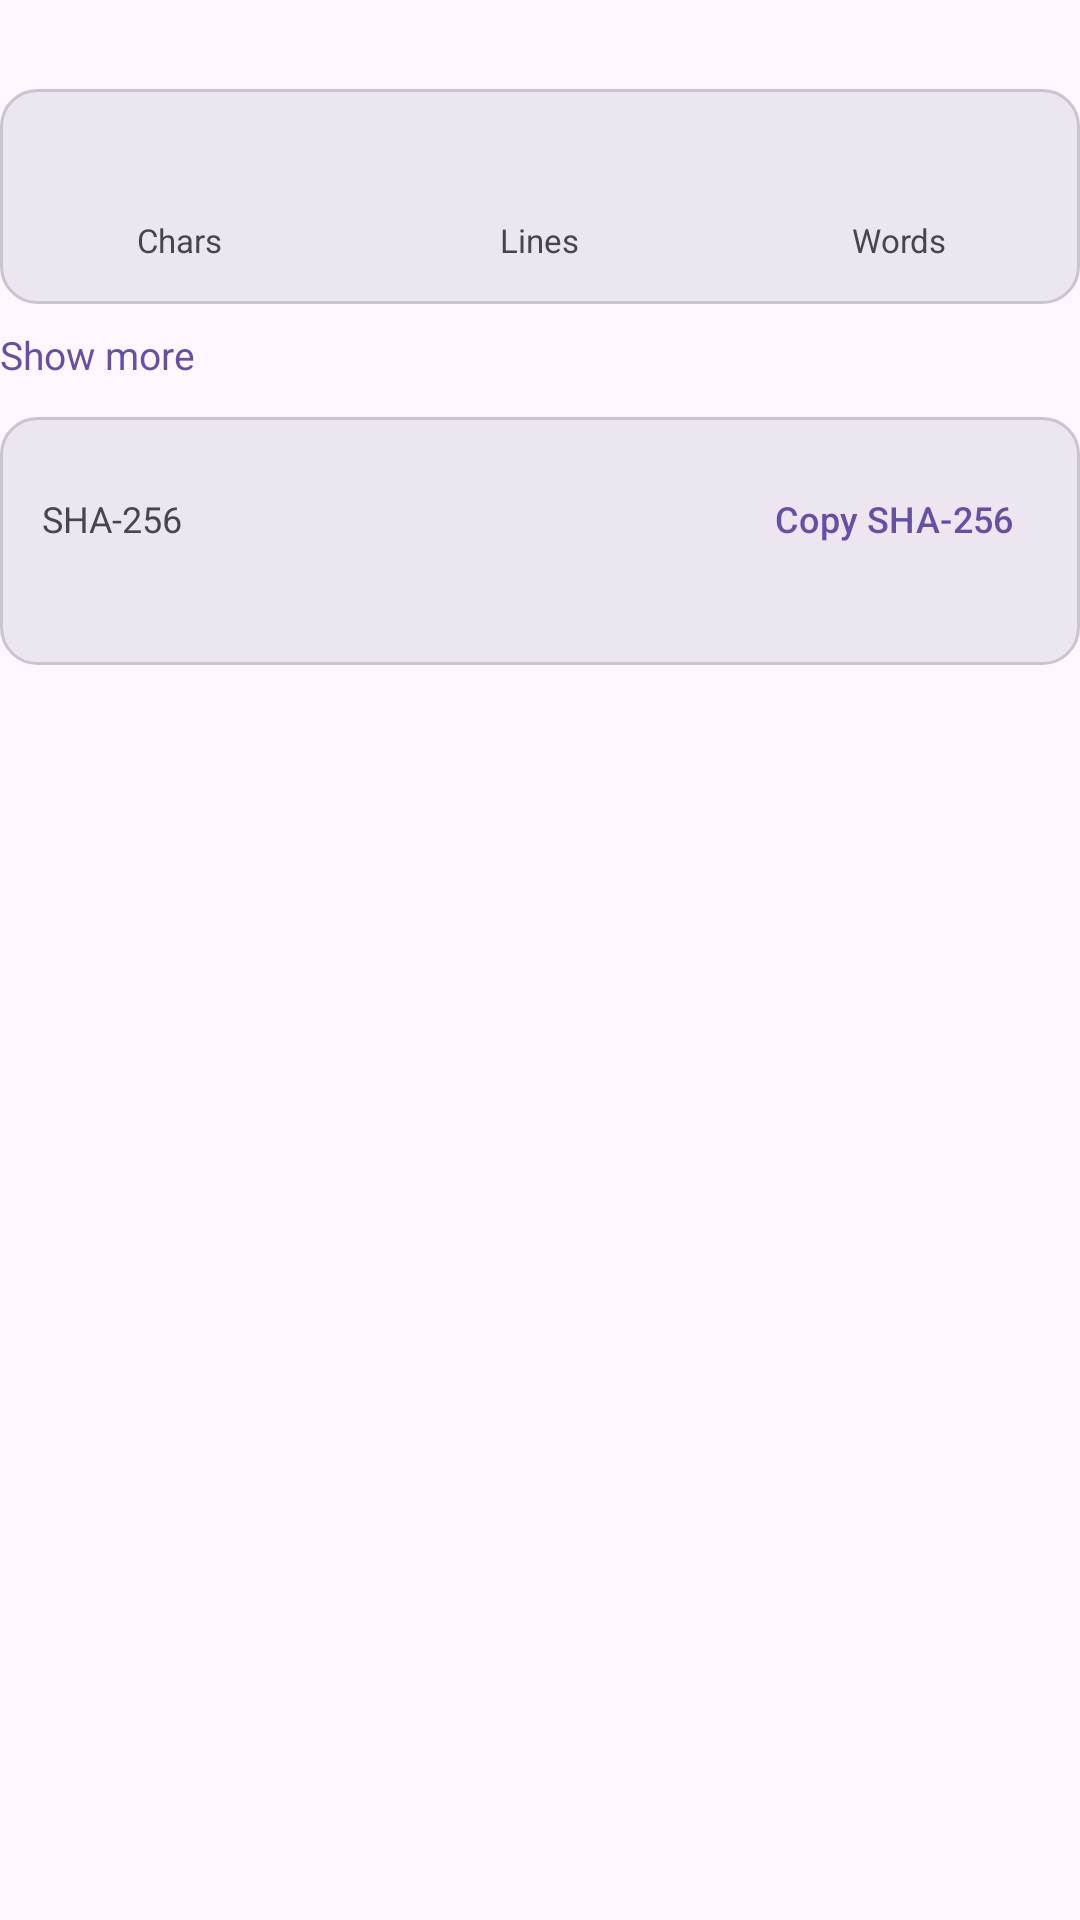

This screen was rendered from an Android layout file. Write that file and the resources it references.
<!-- AndroidManifest.xml: application theme Theme.PlainPad -->
<!-- res/layout/dialog_stats.xml -->
<?xml version="1.0" encoding="utf-8"?>
<LinearLayout xmlns:android="http://schemas.android.com/apk/res/android"
    xmlns:app="http://schemas.android.com/apk/res-auto"
    android:layout_width="match_parent"
    android:layout_height="wrap_content"
    android:orientation="vertical">

    <TextView
        android:id="@+id/tvStatsFileName"
        android:layout_width="match_parent"
        android:layout_height="wrap_content"
        android:paddingBottom="12dp"
        android:textColor="?android:attr/textColorSecondary"
        android:textSize="13sp" />

    
    <LinearLayout
        android:layout_width="match_parent"
        android:layout_height="wrap_content"
        android:orientation="horizontal"
        android:background="@drawable/bg_dialog_input"
        android:paddingVertical="14dp">

        <LinearLayout
            android:layout_width="0dp"
            android:layout_height="wrap_content"
            android:layout_weight="1"
            android:orientation="vertical"
            android:gravity="center">

            <TextView
                android:id="@+id/tvSummaryChars"
                android:layout_width="wrap_content"
                android:layout_height="wrap_content"
                android:fontFamily="monospace"
                android:textColor="?attr/colorOnSurface"
                android:textSize="20sp"
                android:textStyle="bold" />

            <TextView
                android:layout_width="wrap_content"
                android:layout_height="wrap_content"
                android:layout_marginTop="2dp"
                android:text="@string/stats_summary_chars"
                android:textColor="?android:attr/textColorSecondary"
                android:textSize="11sp" />
        </LinearLayout>

        <LinearLayout
            android:layout_width="0dp"
            android:layout_height="wrap_content"
            android:layout_weight="1"
            android:orientation="vertical"
            android:gravity="center">

            <TextView
                android:id="@+id/tvSummaryLines"
                android:layout_width="wrap_content"
                android:layout_height="wrap_content"
                android:fontFamily="monospace"
                android:textColor="?attr/colorOnSurface"
                android:textSize="20sp"
                android:textStyle="bold" />

            <TextView
                android:layout_width="wrap_content"
                android:layout_height="wrap_content"
                android:layout_marginTop="2dp"
                android:text="@string/stats_summary_lines"
                android:textColor="?android:attr/textColorSecondary"
                android:textSize="11sp" />
        </LinearLayout>

        <LinearLayout
            android:layout_width="0dp"
            android:layout_height="wrap_content"
            android:layout_weight="1"
            android:orientation="vertical"
            android:gravity="center">

            <TextView
                android:id="@+id/tvSummaryWords"
                android:layout_width="wrap_content"
                android:layout_height="wrap_content"
                android:fontFamily="monospace"
                android:textColor="?attr/colorOnSurface"
                android:textSize="20sp"
                android:textStyle="bold" />

            <TextView
                android:layout_width="wrap_content"
                android:layout_height="wrap_content"
                android:layout_marginTop="2dp"
                android:text="@string/stats_summary_words"
                android:textColor="?android:attr/textColorSecondary"
                android:textSize="11sp" />
        </LinearLayout>
    </LinearLayout>

    
    <LinearLayout
        android:id="@+id/statsSections"
        android:layout_width="match_parent"
        android:layout_height="wrap_content"
        android:orientation="vertical" />

    <TextView
        android:id="@+id/rowMoreStats"
        android:layout_width="match_parent"
        android:layout_height="wrap_content"
        android:paddingVertical="8dp"
        android:text="@string/stats_more"
        android:textColor="?attr/colorPrimary"
        android:textSize="13sp" />

    
    <LinearLayout
        android:layout_width="match_parent"
        android:layout_height="wrap_content"
        android:layout_marginTop="4dp"
        android:layout_marginBottom="4dp"
        android:orientation="vertical"
        android:background="@drawable/bg_dialog_input"
        android:paddingHorizontal="14dp"
        android:paddingVertical="10dp">

        <LinearLayout
            android:layout_width="match_parent"
            android:layout_height="wrap_content"
            android:orientation="horizontal"
            android:gravity="center_vertical">

            <TextView
                android:layout_width="0dp"
                android:layout_height="wrap_content"
                android:layout_weight="1"
                android:text="@string/stats_sha256_label"
                android:textColor="?android:attr/textColorSecondary"
                android:textSize="12sp" />

            <com.google.android.material.button.MaterialButton
                android:id="@+id/btnCopySha256"
                style="@style/Widget.Material3.Button.TextButton"
                android:layout_width="wrap_content"
                android:layout_height="wrap_content"
                android:layout_marginStart="4dp"
                android:minWidth="0dp"
                android:paddingHorizontal="8dp"
                android:text="@string/stats_sha256_copy"
                android:textSize="12sp" />
        </LinearLayout>

        <TextView
            android:id="@+id/tvSha256Value"
            android:layout_width="match_parent"
            android:layout_height="wrap_content"
            android:fontFamily="monospace"
            android:textColor="?attr/colorOnSurface"
            android:textSize="11sp"
            android:lineSpacingExtra="2dp" />
    </LinearLayout>
</LinearLayout>
<!-- resources referenced by this layout -->
<resources>
  <!-- drawable bg_dialog_input (drawable) -->
  <?xml version="1.0" encoding="utf-8"?>
  <shape xmlns:android="http://schemas.android.com/apk/res/android"
      android:shape="rectangle">
      <solid android:color="?attr/colorSurfaceContainerHigh" />
      <corners android:radius="12dp" />
      <stroke
          android:width="1dp"
          android:color="?attr/colorOutlineVariant" />
  </shape>
  <string name="stats_more">Show more</string>
  <string name="stats_sha256_copy">Copy SHA-256</string>
  <string name="stats_sha256_label">SHA-256</string>
  <string name="stats_summary_chars">Chars</string>
  <string name="stats_summary_lines">Lines</string>
  <string name="stats_summary_words">Words</string>
  <style name="Theme.PlainPad" parent="Theme.Material3.DayNight.NoActionBar">
  
          
          <item name="editTextStyle">@style/Widget.PlainPad.EditText</item>
  
          
          <item name="materialAlertDialogTheme">@style/ThemeOverlay.PlainPad.MaterialAlertDialog</item>
  
      </style>
  <style name="Widget.PlainPad.EditText" parent="Widget.AppCompat.EditText">
          <item name="android:textAppearance">@style/TextAppearance.PlainPad.EditText</item>
          <item name="android:textSelectHandle">@drawable/ic_select_handle</item>
          <item name="android:textSelectHandleLeft">@drawable/ic_select_handle</item>
          <item name="android:textSelectHandleRight">@drawable/ic_select_handle</item>
          <item name="android:textCursorDrawable">@drawable/ic_cursor</item>
      </style>
  <style name="ThemeOverlay.PlainPad.MaterialAlertDialog" parent="ThemeOverlay.Material3.MaterialAlertDialog">
          <item name="shapeAppearanceOverlay">@style/ShapeAppearance.PlainPad.Dialog</item>
      </style>
  <style name="TextAppearance.PlainPad.EditText" parent="TextAppearance.AppCompat.Medium">
          <item name="android:textSelectHandle">@drawable/ic_select_handle</item>
          <item name="android:textSelectHandleLeft">@drawable/ic_select_handle</item>
          <item name="android:textSelectHandleRight">@drawable/ic_select_handle</item>
      </style>
  <!-- drawable ic_select_handle (drawable) -->
  <?xml version="1.0" encoding="utf-8"?>
  <vector xmlns:android="http://schemas.android.com/apk/res/android"
      android:width="16dp"
      android:height="22dp"
      android:viewportWidth="16"
      android:viewportHeight="22">
      <path
          android:fillColor="#FFFFFF"
          android:pathData="M8,0 C8,0 16,10 16,15 C16,19 12.4,22 8,22 C3.6,22 0,19 0,15 C0,10 8,0 8,0 Z" />
  </vector>
  <!-- drawable ic_cursor (drawable) -->
  <?xml version="1.0" encoding="utf-8"?>
  <shape xmlns:android="http://schemas.android.com/apk/res/android"
      android:shape="rectangle">
      <size android:width="2dp" />
      <solid android:color="?attr/colorControlActivated" />
  </shape>
  <style name="ShapeAppearance.PlainPad.Dialog" parent="">
          <item name="cornerFamily">rounded</item>
          <item name="cornerSize">24dp</item>
      </style>
</resources>
